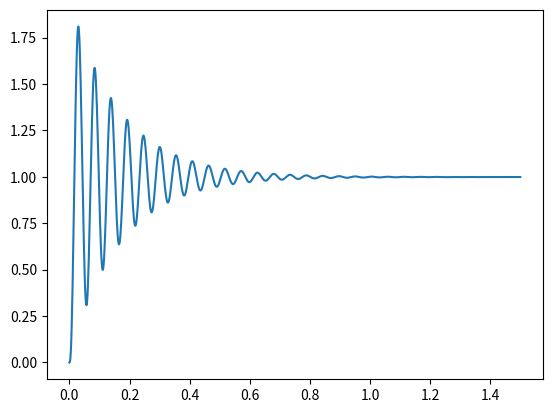

Write the Python code that produced this figure.
#  Runge–Kutta 3 order autostep
# Імпорт бібліотек
from matplotlib.pyplot import plot, show

# Кількість рівнянь в системі
n = 3
# Масив в якому будуть зберігатись значння коефіцієнтів к
k = [[0, 0, 0], [0, 0, 0], [0, 0, 0]]
# Задання проміжку
x_0 = 0
x_n = 1.5
# Задання похибки
error = 0.001
# Початкові значення рівнянь системи в точці х_0
y_n = [0, 0, 0]
# Масиви для збереження значень Х та У для побудови графіка
y_gr = [0]
x_gr = [0]


# Реалізація системи рівнянь з заданими коефіцієнтами
def f(y1, y2, y3):
    Tm = 0.003
    T1 = 0.3
    T2 = 0.02
    C = 3
    Ke = 15
    Ku = 2
    K1 = 1.01
    K2 = 1
    dy1 = (-y3 + Ke * Ku * (K1 - K2 * y2) - (T1 + T2) * y1) / (T1 * T2)
    dy2 = (C * y3 - y2) / Tm
    dy3 = y1
    return dy1, dy2, dy3


# Реалізація методу Рунге-Кутта 3ого порядку

def RK3(h, y):
    y = y[:]
    x = x_0
    for i in range(n):
        k[i][0] = h * f(y[0], y[1], y[2])[i]
    x += h / 2
    for i in range(n):
        k[i][1] = h * f(y[0] + k[0][0] / 2, y[1] + k[1][0] / 2, y[2] + k[2][0] / 2)[i]
    x += h / 2
    for i in range(n):
        k[i][2] = h * f(y[0] - k[0][0] + 2 * k[0][1], y[1] - k[1][0] + 2 * k[1][1], y[2] - k[2][0] + 2 * k[2][1])[i]
    for i in range(n):
        y[i] += (k[i][0] + 4 * k[i][1] + k[i][2]) / 6
    return y


def RK3_main():
    global x_0, y_n
    # Оголошення початкового значення кроку
    h1 = (x_n - x_0) / 1000
    # Реалізація автоматичної зміни кроку
    K = 0
    while x_0 < x_n:
        y1 = RK3(h1, y_n)
        h2 = h1 / 2
        y2 = RK3(h2, y_n)
        y2 = RK3(h2, y2)
        if abs(y2[1] - y1[1]) < error:
            x_0 += h1
            y_n = y2[:]
            y_gr.append(y_n[1])
            x_gr.append(x_0)
            if K == 0:
                h1 *= 2
        else:
            h1 /= 2
            K = 1
    return x_gr, y_gr


x_gr, y_gr = RK3_main()
# Вивід отриманого графіка
plot(x_gr, y_gr)
show()
